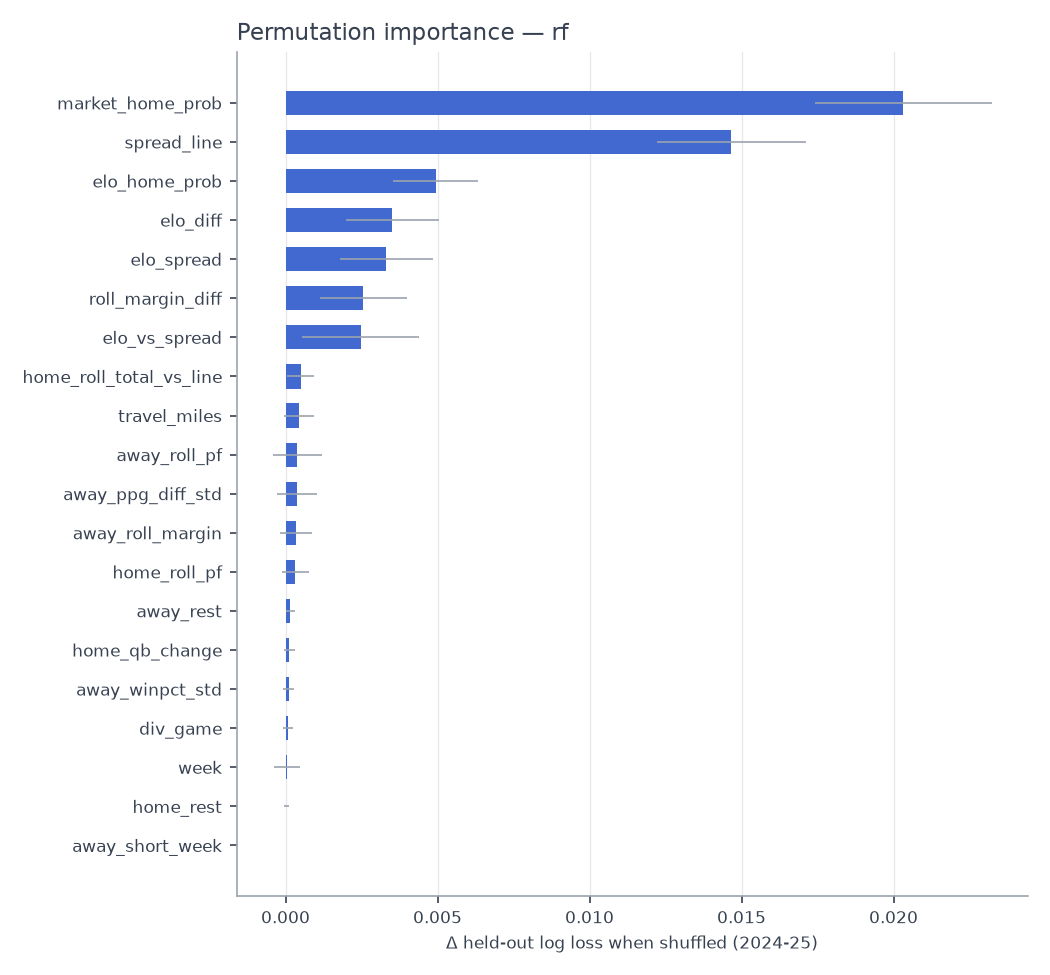

The table this chart was drawn from, first rows:
feature, perm_importance, perm_std, shap_mean_abs
market_home_prob, 0.02032, 0.0029, 0.04233
spread_line, 0.01466, 0.002454, 0.03597
elo_home_prob, 0.004938, 0.001409, 0.02056
elo_diff, 0.00351, 0.001523, 0.01971
elo_spread, 0.003311, 0.001526, 0.02182
roll_margin_diff, 0.00256, 0.001431, 0.01255
elo_vs_spread, 0.002478, 0.001928, 0.02023
home_roll_total_vs_line, 0.0004924, 0.0004603, 0.003124
travel_miles, 0.0004368, 0.0004985, 0.002073
away_roll_pf, 0.0003897, 0.0008128, 0.006325
away_ppg_diff_std, 0.0003775, 0.0006686, 0.004416
away_roll_margin, 0.0003592, 0.0005266, 0.002785
home_roll_pf, 0.0003187, 0.0004462, 0.002263
away_rest, 0.0001554, 0.0001434, 0.0005547
home_qb_change, 0.0001242, 0.000173, 0.0008101
away_winpct_std, 9.995768122534887e-05, 0.0001926, 0.002513
div_game, 8.443600287794117e-05, 0.0001589, 0.00108
week, 5.825129417441621e-05, 0.0004211, 0.001911
home_rest, 2.000115204846553e-05, 8.051995903070682e-05, 0.0002463
away_short_week, 1.572047226091611e-05, 6.447499955630655e-06, 1.7178218036385097e-05
is_neutral, 0.0, 0.0, 0.0
is_playoff, -7.525434893829175e-06, 5.313832512337618e-06, 2.1734482703470787e-05
home_short_week, -1.2454217095125842e-05, 1.752643886135965e-05, 2.5257035092345122e-05
home_off_bye, -1.372745830668931e-05, 1.503041067454123e-05, 4.971679885869996e-05
away_off_bye, -1.540208438667312e-05, 2.7243407730205067e-05, 3.466528380806943e-05
market_vig, -3.501346675633954e-05, 9.285095245785863e-05, 0.002948
is_primetime, -4.383108566081706e-05, 8.073127352937584e-05, 0.0001828
home_roll_margin, -4.474963115250752e-05, 0.0005761, 0.007124
home_ppg_diff_std, -7.408896323719549e-05, 0.0005805, 0.005287
away_qb_change, -7.687820688934144e-05, 9.945087949992754e-05, 0.0004405
away_roll_total_vs_line, -0.0001404, 0.0004532, 0.002656
temp, -0.0001497, 0.0003498, 0.00182
total_line, -0.0001521, 0.0004599, 0.003688
winpct_diff, -0.0001792, 0.0004157, 0.003402
home_roll_pa, -0.0001822, 0.0007919, 0.0052
home_std_margin, -0.0002237, 0.0004693, 0.00357
rest_diff, -0.0002721, 6.178437109576302e-05, 0.0006968
home_winpct_std, -0.0003348, 0.0003571, 0.002305
away_roll_pa, -0.0003668, 0.0005185, 0.003661
away_roll_ats, -0.0003689, 0.0004236, 0.003355
indoor, -0.0003955, 0.0001782, 0.001056
roll_ats_diff, -0.0007252, 0.0002686, 0.002495
home_roll_ats, -0.0007452, 0.0003433, 0.001849
away_std_margin, -0.000917, 0.0005283, 0.003155
wind, -0.001003, 0.0006673, 0.001664
